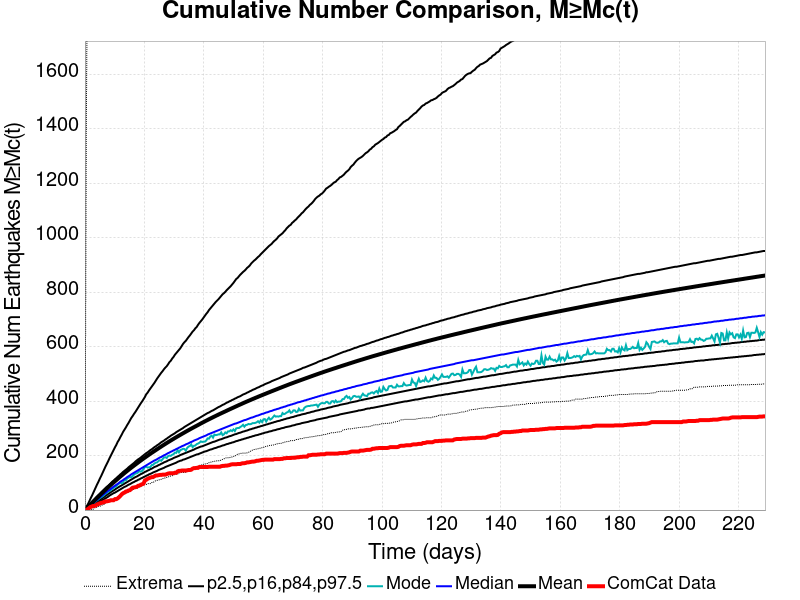

Values plotted in this chart, from the file beside it:
Time (days), ComCat Data, Simulation Mean, Simulation Median, Simulation Mode, Simulation Minimum, Simulation Maximum, 2.5 %-ile, 16 %-ile, 84 %-ile, 97.5 %-ile
0.0, 0.0, 0.0, 0.0, 0.0, 0.0, 0.0, 0.0, 0.0, 0.0, 0.0
0.4588, 1.0, 4.764, 4.0, 3.0, 0.0, 1385, 1.0, 2.0, 7.0, 11.0
0.9175, 3.0, 9.778, 8.0, 8.0, 0.0, 2187, 3.0, 5.0, 12.0, 20.0
1.376, 7.0, 14.91, 13.0, 12.0, 0.0, 2561, 6.0, 9.0, 18.0, 30.0
1.835, 11.0, 20.04, 17.0, 16.0, 1.0, 2786, 9.0, 12.0, 23.0, 41.0
2.294, 13.0, 25.21, 22.0, 21.0, 3.0, 2907, 12.0, 16.0, 29.0, 51.0
2.753, 15.0, 30.28, 26.0, 24.0, 3.0, 3018, 15.0, 20.0, 34.0, 62.0
3.211, 15.0, 35.32, 30.0, 28.0, 8.0, 3513, 18.0, 23.0, 39.0, 73.0
3.67, 17.0, 40.37, 34.0, 33.0, 9.0, 3818, 21.0, 27.0, 45.0, 84.0
4.129, 21.0, 45.35, 38.0, 36.0, 11.0, 4076, 24.0, 31.0, 50.0, 95.0
4.588, 22.0, 50.25, 43.0, 40.0, 14.0, 4253, 27.0, 34.0, 55.0, 105.0
5.046, 25.0, 55.15, 47.0, 45.0, 14.0, 4412, 31.0, 38.0, 60.0, 116.0
5.505, 26.0, 60.01, 51.0, 47.0, 17.0, 4514, 34.0, 41.0, 65.0, 126.0
5.964, 28.0, 64.8, 55.0, 51.0, 19.0, 4599, 37.0, 45.0, 70.0, 137.0
6.423, 29.0, 69.56, 59.0, 55.0, 21.0, 4671, 40.0, 48.0, 75.0, 148.0
6.882, 32.0, 74.24, 63.0, 60.0, 26.0, 4748, 43.0, 52.0, 80.0, 159.0
7.34, 32.0, 78.92, 67.0, 63.0, 27.0, 4839, 46.0, 55.0, 85.0, 169.0
7.799, 33.0, 83.45, 71.0, 67.0, 30.0, 4900, 49.0, 59.0, 89.0, 179.0
8.258, 34.0, 88.03, 74.0, 70.0, 35.0, 4964, 53.0, 62.0, 94.0, 190.0
8.717, 36.0, 92.5, 78.0, 73.0, 36.0, 5014, 56.0, 66.0, 99.0, 200.0
9.175, 36.0, 96.91, 82.0, 78.0, 37.0, 5061, 59.0, 69.0, 104.0, 210.0
9.634, 36.0, 101.3, 86.0, 81.0, 38.0, 5098, 62.0, 72.0, 108.0, 220.0
10.09, 40.0, 105.7, 89.0, 85.0, 42.0, 5136, 64.0, 75.0, 113.0, 230.0
10.55, 40.0, 110, 93.0, 87.0, 45.0, 5175, 67.0, 79.0, 117.0, 239.0
11.01, 43.0, 114.3, 96.0, 93.0, 48.0, 5215, 70.0, 82.0, 122.0, 250.0
11.47, 47.0, 118.7, 100.0, 97.0, 52.0, 5297, 73.0, 85.0, 126.0, 258.0
11.93, 52.0, 123, 104.0, 101.0, 52.0, 5471, 76.0, 88.0, 131.0, 268.0
12.39, 58.0, 127.2, 107.0, 98.0, 55.0, 5623, 79.0, 91.0, 135.0, 277.0
12.85, 62.0, 131.5, 110.0, 102.0, 56.0, 5735, 82.0, 94.0, 140.0, 287.0
13.3, 64.0, 135.6, 114.0, 112.0, 60.0, 5857, 85.0, 97.0, 144.0, 295.0
13.76, 68.0, 139.7, 117.0, 109.0, 62.0, 5950, 87.0, 100.0, 148.0, 303.0
14.22, 69.0, 143.7, 121.0, 116.0, 65.0, 6016, 90.0, 103.0, 152.0, 312.0
14.68, 72.0, 147.7, 124.0, 119.0, 67.0, 6085, 93.0, 106.0, 157.0, 320.0
15.14, 73.0, 151.6, 127.0, 121.0, 70.0, 6227, 95.0, 109.0, 161.0, 329.0
15.6, 78.0, 155.5, 131.0, 120.0, 72.0, 6307, 98.0, 112.0, 165.0, 338.0
16.06, 82.0, 159.3, 134.0, 125.0, 74.0, 6370, 101.0, 115.0, 169.0, 345.0
16.52, 83.0, 163.2, 137.0, 130.0, 77.0, 6414, 103.0, 118.0, 173.0, 353.0
16.97, 84.0, 166.9, 140.0, 134.0, 79.0, 6479, 106.0, 121.0, 178.0, 360.0
17.43, 85.0, 170.8, 143.0, 135.0, 80.0, 6528, 108.0, 123.0, 182.0, 368.0
17.89, 89.0, 174.5, 146.0, 138.0, 83.0, 6576, 111.0, 126.0, 186.0, 376.0
18.35, 90.0, 178.2, 149.0, 143.0, 85.0, 6615, 113.0, 129.0, 189.0, 384.0
18.81, 93.0, 181.9, 152.0, 141.0, 86.0, 6659, 116.0, 132.0, 193.0, 392.0
19.27, 95.0, 185.5, 155.0, 144.0, 89.0, 6696, 118.0, 134.0, 197.0, 399.0
19.73, 97.0, 189.1, 158.0, 150.0, 91.0, 6743, 121.0, 137.0, 201.0, 407.0
20.19, 109.0, 192.7, 161.0, 158.0, 94.0, 6788, 123.0, 140.0, 205.0, 415.0
20.64, 111.0, 196.3, 164.0, 159.0, 94.0, 6821, 126.0, 142.0, 209.0, 425.0
21.1, 115.0, 199.7, 167.0, 156.0, 97.0, 6855, 128.0, 145.0, 212.0, 431.0
21.56, 117.0, 203.2, 170.0, 157.0, 97.0, 6883, 131.0, 147.0, 216.0, 439.0
22.02, 119.0, 206.7, 173.0, 158.0, 97.0, 6907, 133.0, 150.0, 220.0, 446.0
22.48, 121.0, 210, 176.0, 165.0, 101.0, 6939, 135.0, 152.0, 223.0, 453.0
22.94, 121.0, 213.4, 179.0, 166.0, 101.0, 6970, 138.0, 155.0, 227.0, 460.0
23.4, 124.0, 216.8, 182.0, 171.0, 105.0, 7013, 140.0, 158.0, 231.0, 467.0
23.86, 127.0, 220.1, 184.0, 174.0, 108.0, 7052, 142.0, 160.0, 234.0, 475.0
24.31, 127.0, 223.5, 187.0, 175.0, 109.0, 7085, 144.0, 162.0, 238.0, 483.0
24.77, 128.0, 226.7, 190.0, 180.0, 110.0, 7136, 147.0, 165.0, 241.0, 490.0
25.23, 129.0, 230, 193.0, 183.0, 112.0, 7161, 149.0, 167.0, 245.0, 497.0
25.69, 129.0, 233.3, 195.0, 181.0, 113.0, 7182, 151.0, 170.0, 249.0, 504.0
26.15, 130.0, 236.5, 198.0, 187.0, 115.0, 7200, 153.0, 172.0, 252.0, 510.0
26.61, 130.0, 239.7, 201.0, 193.0, 117.0, 7222, 155.0, 175.0, 255.0, 517.0
27.07, 130.0, 242.9, 203.0, 194.0, 118.0, 7250, 158.0, 177.0, 259.0, 523.0
... 440 more rows
